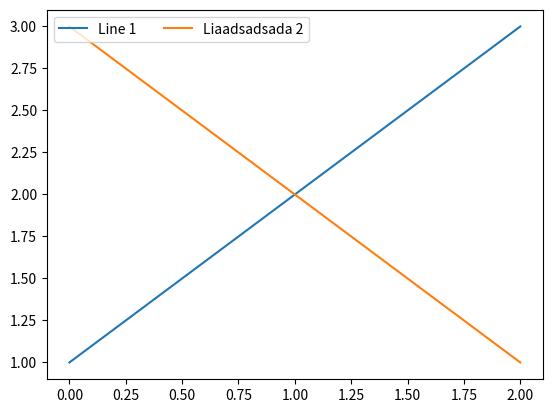

The matplotlib source for this figure:
import matplotlib.pyplot as plt

# Create a sample plot
fig, ax = plt.subplots()
line1, = ax.plot([1, 2, 3], label='Line 1')
line2, = ax.plot([3, 2, 1], label='Liaadsadsada 2')

# Add legend with two columns
legend = ax.legend(loc='upper left', bbox_to_anchor=(0, 1), ncols=2)

for handle in legend.legend_handles:
    print(handle.get_bbox().max)
    print(legend.get_texts())

# Get the legend frame width
legend_width = ax.get_legend().get_frame().get_width()

# Calculate the width of each column
column_width = legend_width / 2

print(f"The width of each legend column is: {column_width}")

plt.show()
